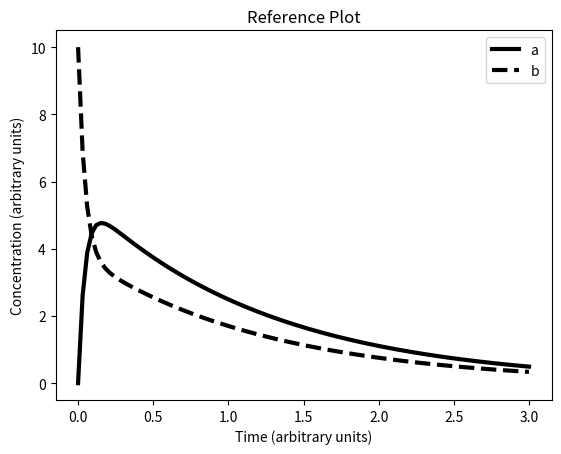
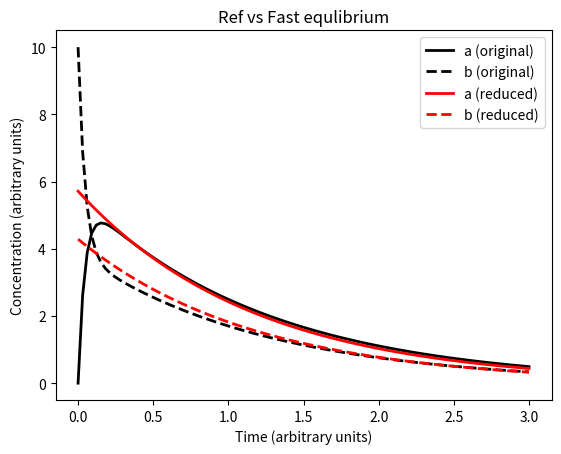
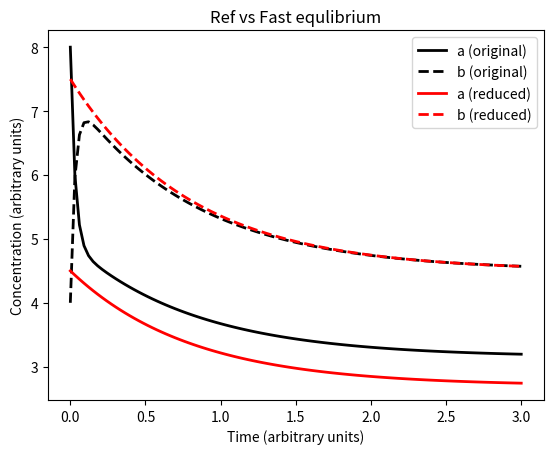
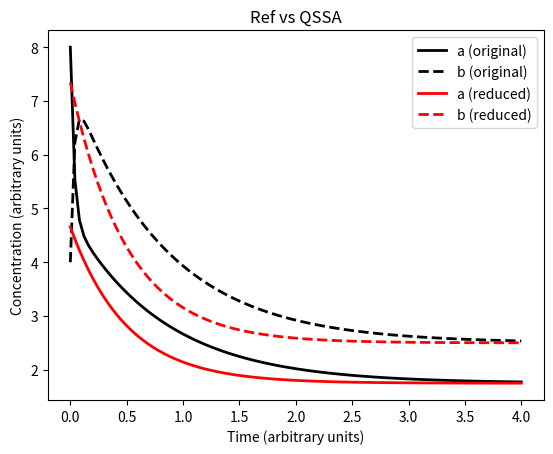

The script that saved these images, in order:
"""
Figure 2.11 (Fig 1) & Figure 2.12 (Fig 2) 
Simulation and rapid equilibrium approximation
As well as figure 2.13 Rapid equilibrium approximation
"""
#%%
import matplotlib.pyplot as plt
import numpy as np
from scipy.integrate import odeint

def original_rhs(y, t, k0, k1, km1, k2):
    a, b = y
    vf = k1 * a
    vb = km1 * b
    dA = k0 - vf + vb
    dB = vf - vb - k2 * b
    return [dA, dB]


def approx_rhs(y, t, k0, k1, km1, k2):
    bApprox = k1 / (km1 + k1) * y
    return k0 - k2 * bApprox


def qssa_rhs(y, t, k0, k1, km1, k2):
    return k0 - k2 * y


T_START, T_END = 0, 3
N_POINTS = 100
t = np.linspace(T_START, T_END, N_POINTS)

# Figure 2.11 (Fig 1)
args = (k0, k1, km1, k2) = (0, 9, 12, 2)
y0 = [0, 10]
y = odeint(original_rhs, y0, t, args)
plt.figure(1)
plt.title('Reference Plot')
plt.plot(t, y[:, 0], 'k-', linewidth=3, label='a')
plt.plot(t, y[:, 1], 'k--', linewidth=3, label='b')
plt.xlabel('Time (arbitrary units)')
plt.ylabel('Concentration (arbitrary units)')
plt.legend(loc='best')

# Figure 2.12 (Fig 2)
y0 = 10
yApprox = odeint(approx_rhs, y0, t, args)
plt.figure(2)
plt.title('Ref vs Fast equlibrium')
plt.plot(t, y[:, 0], 'k-', linewidth=2, label='a (original)')
plt.plot(t, y[:, 1], 'k--', linewidth=2, label='b (original)')
(aApprox, bApprox) = (km1 / (km1 + k1) * yApprox, k1 / (km1 + k1) * yApprox)
plt.plot(t, aApprox, 'r-', linewidth=2, label='a (reduced)')
plt.plot(t, bApprox, 'r--', linewidth=2, label='b (reduced)')
plt.xlabel('Time (arbitrary units)')
plt.ylabel('Concentration (arbitrary units)')
plt.legend(loc='best')

# Figure 2.13
args = (k0, k1, km1, k2) = (9, 20, 12, 2)
y = odeint(original_rhs, [8, 4], t, args)
yApprox = odeint(approx_rhs, 12, t, args)
plt.figure(3)
plt.title('Ref vs Fast equlibrium')
plt.plot(t, y[:, 0], 'k-', linewidth=2, label='a (original)')
plt.plot(t, y[:, 1], 'k--', linewidth=2, label='b (original)')
(aApprox, bApprox) = (km1 / (km1 + k1) * yApprox, k1 / (km1 + k1) * yApprox)
plt.plot(t, aApprox, 'r-', linewidth=2, label='a (reduced)')
plt.plot(t, bApprox, 'r--', linewidth=2, label='b (reduced)')
plt.xlabel('Time (arbitrary units)')
plt.ylabel('Concentration (arbitrary units)')
plt.legend(loc='best')

# Figure 2.14
T_START, T_END = 0, 4
N_POINTS = 100
t = np.linspace(T_START, T_END, N_POINTS)
args = (k0, k1, km1, k2) = (5, 20, 12, 2)
y = odeint(original_rhs, [8, 4], t, args)
bApprox = odeint(qssa_rhs, 235/32, t, args)
aApprox = (k0 + km1 * bApprox) / k1

plt.figure(4)
plt.title('Ref vs QSSA')
plt.plot(t, y[:, 0], 'k-', linewidth=2, label='a (original)')
plt.plot(t, y[:, 1], 'k--', linewidth=2, label='b (original)')
plt.plot(t, aApprox, 'r-', linewidth=2, label='a (reduced)')
plt.plot(t, bApprox, 'r--', linewidth=2, label='b (reduced)')
plt.xlabel('Time (arbitrary units)')
plt.ylabel('Concentration (arbitrary units)')
plt.legend(loc='best')

plt.show()